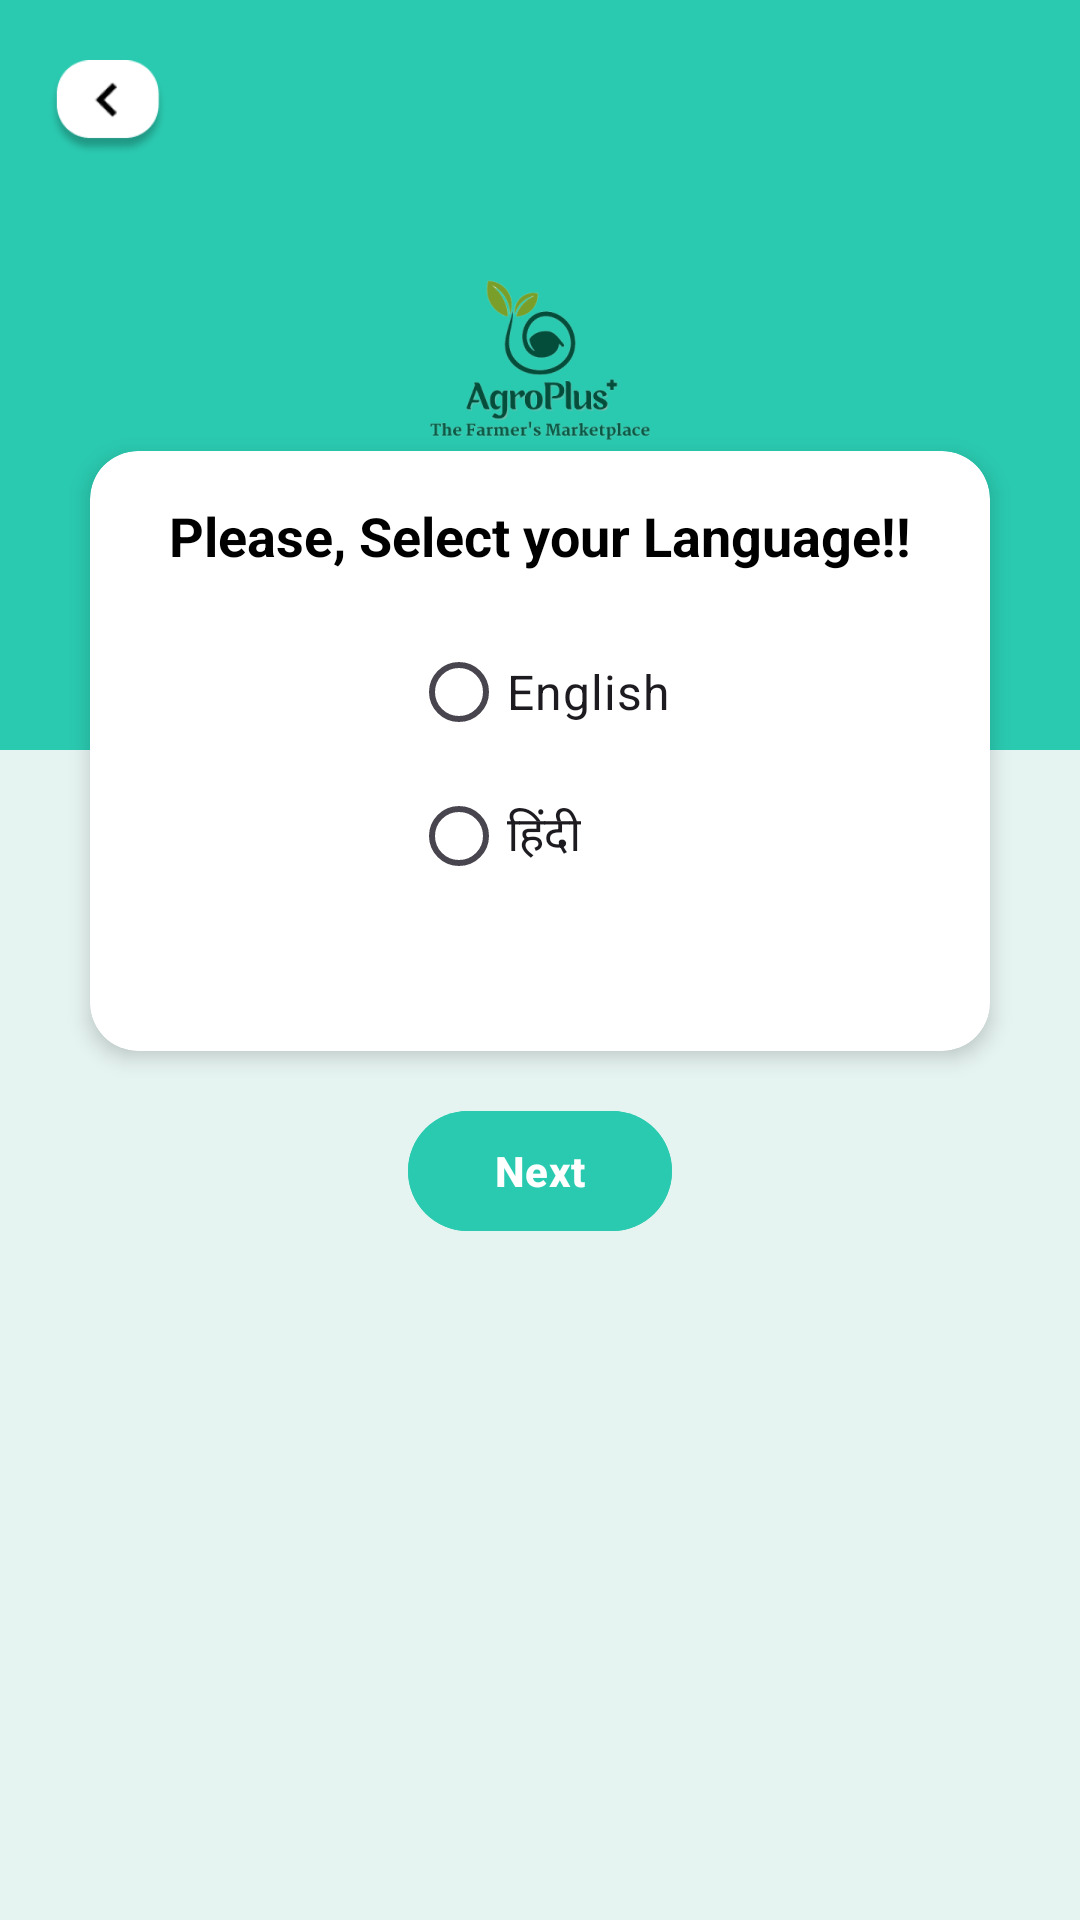

Write the Android layout XML for this screen, with the resource values it uses.
<!-- AndroidManifest.xml: application theme Theme.AgroEasy -->
<!-- res/layout/activity_language_selection.xml -->
<LinearLayout
    xmlns:android="http://schemas.android.com/apk/res/android"
    xmlns:app="http://schemas.android.com/apk/res-auto"
    android:layout_width="match_parent"
    android:layout_height="match_parent"
    android:orientation="vertical"
    android:background="#E6F4F1">

    
    <LinearLayout
        android:layout_width="match_parent"
        android:layout_height="250dp"
        android:background="#2ACAB0"
        android:orientation="vertical">

        
        <ImageView
            android:id="@+id/backButton"
            android:layout_width="40dp"
            android:layout_height="40dp"
            android:layout_margin="16dp"
            android:contentDescription="Back Button"
            android:src="@drawable/img_1" /> 

        
        <ImageView
            android:id="@+id/logo"
            android:layout_width="100dp"
            android:layout_height="100dp"
            android:layout_gravity="center"
            android:contentDescription="Logo"
            android:src="@drawable/img_3" />

        
        <TextView
            android:layout_width="wrap_content"
            android:layout_height="wrap_content"
            android:layout_gravity="center"
            android:layout_marginTop="8dp"
            android:text="The Farmer's Marketplace"
            android:textColor="#FFFFFF"
            android:textSize="16sp" />
    </LinearLayout>

    
    <androidx.cardview.widget.CardView
        android:layout_width="300dp"
        android:layout_height="200dp"
        android:layout_gravity="center"
        android:layout_marginTop="-100dp"
        android:background="#FFFFFF"
        app:cardCornerRadius="16dp"
        app:cardElevation="4dp">

        <LinearLayout
            android:layout_width="match_parent"
            android:layout_height="match_parent"
            android:orientation="vertical"
            android:padding="16dp">

            
            <TextView
                android:layout_width="wrap_content"
                android:layout_height="wrap_content"
                android:layout_gravity="center"
                android:text="Please, Select your Language!!"
                android:textColor="#000000"
                android:textSize="18sp"
                android:textStyle="bold" />

            
            <RadioGroup
                android:id="@+id/radioGroup"
                android:layout_width="wrap_content"
                android:layout_height="wrap_content"
                android:layout_gravity="center"
                android:orientation="vertical"
                android:layout_marginTop="16dp">

                <RadioButton
                    android:id="@+id/radioEnglish"
                    android:layout_width="wrap_content"
                    android:layout_height="wrap_content"
                    android:text="English"
                    android:textSize="16sp" />

                <RadioButton
                    android:id="@+id/radioHindi"
                    android:layout_width="wrap_content"
                    android:layout_height="wrap_content"
                    android:text="हिंदी"
                    android:textSize="16sp" />
            </RadioGroup>
        </LinearLayout>
    </androidx.cardview.widget.CardView>

    
    <Button
        android:id="@+id/btnNext"
        android:layout_width="wrap_content"
        android:layout_height="wrap_content"
        android:layout_gravity="center"
        android:layout_marginTop="16dp"
        android:backgroundTint="#2ACAB0"
        android:text="Next"
        android:textColor="#FFFFFF"
        android:textStyle="bold" />

    
    <ImageView
        android:id="@+id/bottomIllustration"
        android:layout_width="wrap_content"
        android:layout_height="wrap_content"
        android:layout_gravity="center"
        android:layout_marginTop="50dp"
        android:src="@drawable/img_2"
        android:contentDescription="Bottom Illustration" />

</LinearLayout>
<!-- resources referenced by this layout -->
<resources>
  <!-- drawable img_1: png bitmap (drawable, 4673 bytes) -->
  <!-- drawable img_3: png bitmap (drawable, 41569 bytes) -->
  <style name="Theme.AgroEasy" parent="Base.Theme.AgroEasy" />
  <style name="Base.Theme.AgroEasy" parent="Theme.Material3.DayNight.NoActionBar">
          
          
      </style>
</resources>
